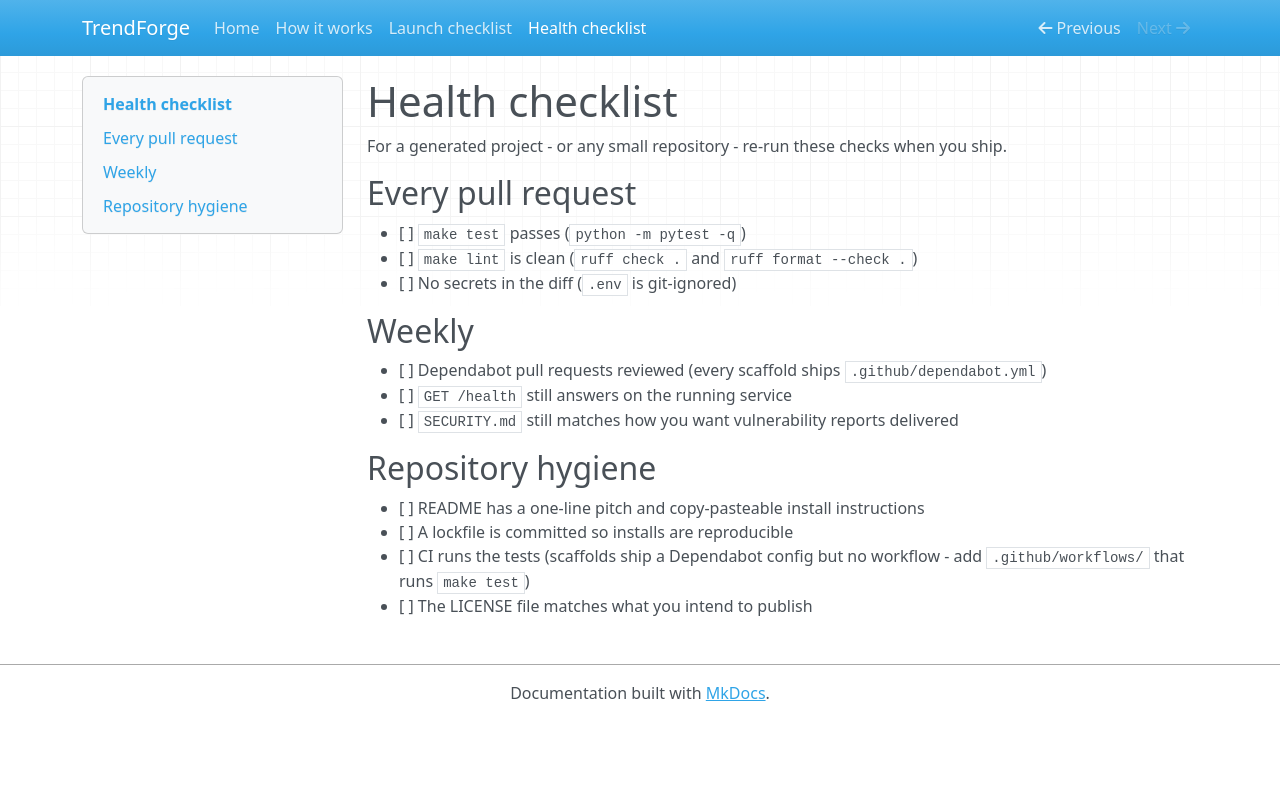

repository: BistaDinesh03/trendforge · page: health-checklist/index.html · generator: mkdocs

# Health checklist

For a generated project - or any small repository - re-run these checks when
you ship.

## Every pull request

- [ ] `make test` passes (`python -m pytest -q`)
- [ ] `make lint` is clean (`ruff check .` and `ruff format --check .`)
- [ ] No secrets in the diff (`.env` is git-ignored)

## Weekly

- [ ] Dependabot pull requests reviewed (every scaffold ships
  `.github/dependabot.yml`)
- [ ] `GET /health` still answers on the running service
- [ ] `SECURITY.md` still matches how you want vulnerability reports delivered

## Repository hygiene

- [ ] README has a one-line pitch and copy-pasteable install instructions
- [ ] A lockfile is committed so installs are reproducible
- [ ] CI runs the tests (scaffolds ship a Dependabot config but no workflow -
  add `.github/workflows/` that runs `make test`)
- [ ] The LICENSE file matches what you intend to publish
